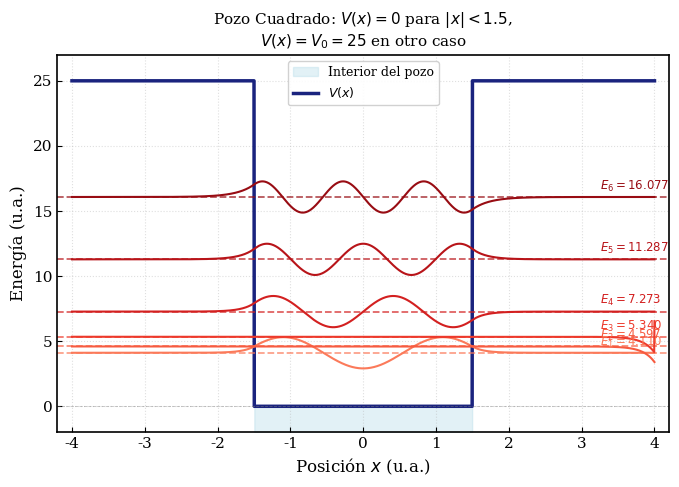
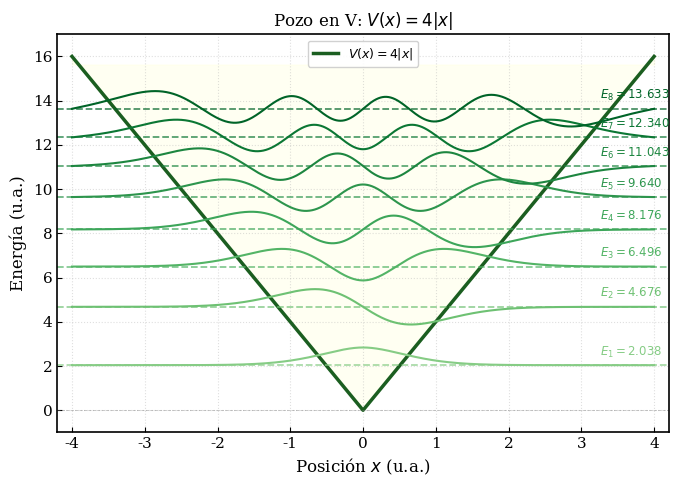
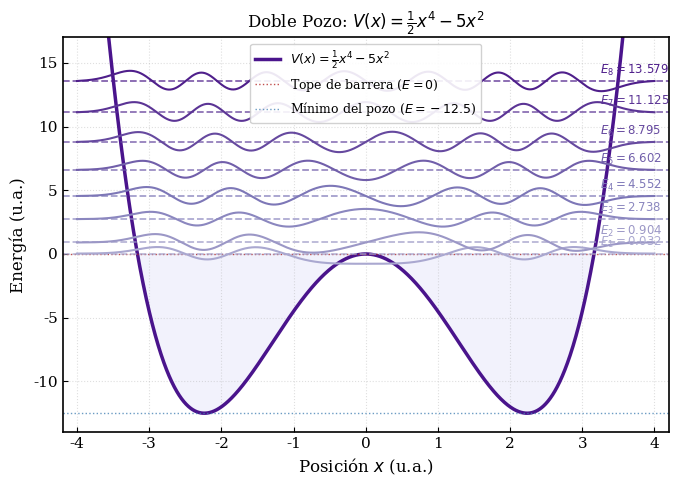
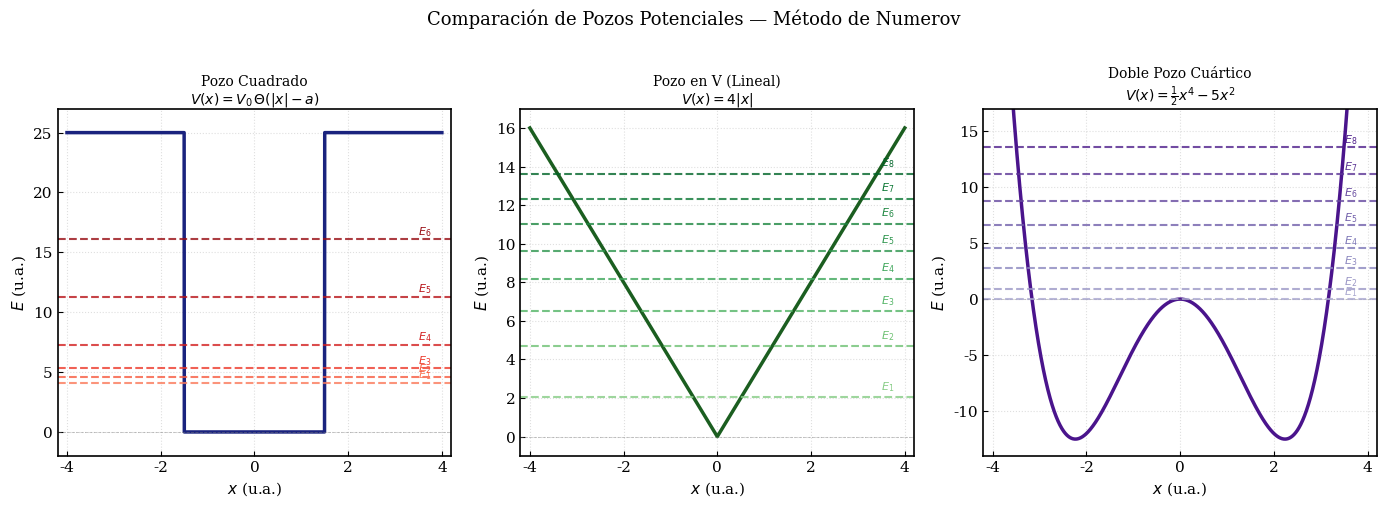

The matplotlib source for these figures, in order:
"""
generar_figuras.py
Genera las figuras de los tres pozos potenciales con sus niveles de energía.
Uso: python3 generar_figuras.py
"""

import numpy as np
import matplotlib
matplotlib.use('Agg')
import matplotlib.pyplot as plt
import matplotlib.patches as mpatches

# ── Estilo global ────────────────────────────────────────────────────────────
plt.rcParams.update({
    'font.family': 'serif',
    'font.size': 11,
    'axes.labelsize': 12,
    'axes.titlesize': 13,
    'axes.linewidth': 1.2,
    'xtick.direction': 'in',
    'ytick.direction': 'in',
    'legend.framealpha': 0.9,
})

# ── Parámetros de la malla ────────────────────────────────────────────────────
n = 2000
x = np.linspace(-4.0, 4.0, n + 1)
h = x[1] - x[0]

# ── Potenciales ───────────────────────────────────────────────────────────────
def V_caja(x):
    return np.where(np.abs(x) < 1.5, 0.0, 25.0)

def V_pozo_V(x):
    return 4.0 * np.abs(x)

def V_doble(x):
    return 0.5 * x**4 - 5.0 * x**2

# ── Numerov shooting ──────────────────────────────────────────────────────────
def solve_numerov(E, V_arr):
    k2 = 2.0 * (E - V_arr)
    p = np.zeros(n + 1)
    p[0] = 0.0
    p[1] = 1e-5
    h2_12 = h**2 / 12.0
    for j in range(1, n):
        p[j + 1] = (
            2.0 * (1.0 - 5.0 * h2_12 * k2[j]) * p[j]
            - (1.0 + h2_12 * k2[j - 1]) * p[j - 1]
        ) / (1.0 + h2_12 * k2[j + 1])
        if abs(p[j + 1]) > 1e10:
            p[j + 1] = 1e10   # tal como está en el código Fortran
    return p

# ── Bisección para encontrar eigenvalor ──────────────────────────────────────
def biseccion(E1, E2, V_arr):
    for _ in range(60):
        Em = (E1 + E2) / 2.0
        pf1 = solve_numerov(E1, V_arr)[n]
        pfm = solve_numerov(Em, V_arr)[n]
        if pf1 * pfm < 0:
            E2 = Em
        else:
            E1 = Em
    return (E1 + E2) / 2.0

# ── Buscar niveles ────────────────────────────────────────────────────────────
def encontrar_niveles(V_arr, E_start=-15.0, E_end=20.0, dE=0.2, max_niveles=8):
    niveles = []
    E1 = E_start
    while E1 < E_end and len(niveles) < max_niveles:
        E2 = E1 + dE
        pf1 = solve_numerov(E1, V_arr)[n]
        pf2 = solve_numerov(E2, V_arr)[n]
        if pf1 * pf2 < 0.0:
            em = biseccion(E1, E2, V_arr)
            niveles.append(em)
        E1 = E2
    return np.array(niveles)

# ── Funciones de onda normalizadas para graficar ──────────────────────────────
def get_psi(E, V_arr, escala=1.5):
    psi = solve_numerov(E, V_arr)
    # normalizar al rango [-1, 1]
    pmax = np.max(np.abs(psi))
    if pmax > 0:
        psi = psi / pmax
    return psi * escala   # escala para visualización

# ═════════════════════════════════════════════════════════════════════════════
# FIGURA 1: Pozo Cuadrado (Caja)
# ═════════════════════════════════════════════════════════════════════════════
print("Generando figura 1: Pozo cuadrado...")
V1 = V_caja(x)
niveles_caja = encontrar_niveles(V1)
print(f"  Niveles caja: {niveles_caja}")

fig, ax = plt.subplots(figsize=(7, 5))

# Sombreado interior del pozo
ax.fill_between(x, -2, 0, where=np.abs(x) < 1.5, color='lightblue', alpha=0.35, label='Interior del pozo')

# Potencial
ax.plot(x, V1, color='#1a237e', lw=2.5, label=r'$V(x)$')
ax.axhline(0, color='gray', lw=0.6, ls='--', alpha=0.5)

# Niveles de energía con funciones de onda
colores = plt.cm.Reds(np.linspace(0.45, 0.9, len(niveles_caja)))
for idx, E in enumerate(niveles_caja):
    psi = get_psi(E, V1, escala=min(1.2, (niveles_caja[-1] - niveles_caja[0]) / 8))
    ax.axhline(E, color=colores[idx], lw=1.3, ls='--', alpha=0.7)
    ax.plot(x, psi + E, color=colores[idx], lw=1.5)
    ax.text(3.25, E + 0.25, rf'$E_{{{idx+1}}}={E:.3f}$', color=colores[idx],
            fontsize=8.5, va='bottom')

ax.set_xlim(-4.2, 4.2)
ax.set_ylim(-2, 27)
ax.set_xlabel(r'Posición $x$ (u.a.)', fontsize=12)
ax.set_ylabel(r'Energía (u.a.)', fontsize=12)
ax.set_title('Pozo Cuadrado: $V(x) = 0$ para $|x| < 1.5$,\n$V(x) = V_0 = 25$ en otro caso', fontsize=11)
ax.legend(loc='upper center', fontsize=9)
ax.grid(True, which='both', ls=':', alpha=0.4)
plt.tight_layout()
plt.savefig('fig_caja.png', dpi=150, bbox_inches='tight')
plt.close()
print("  Guardado: fig_caja.png")

# ═════════════════════════════════════════════════════════════════════════════
# FIGURA 2: Pozo en V (Lineal)
# ═════════════════════════════════════════════════════════════════════════════
print("Generando figura 2: Pozo en V...")
V2 = V_pozo_V(x)
niveles_V = encontrar_niveles(V2)
print(f"  Niveles V: {niveles_V}")

fig, ax = plt.subplots(figsize=(7, 5))

# Sombreado interior del pozo (debajo del nivel más alto encontrado)
ax.fill_between(x, V2, niveles_V[-1] + 2, color='lightyellow', alpha=0.4)

# Potencial
ax.plot(x, V2, color='#1b5e20', lw=2.5, label=r'$V(x) = 4|x|$')
ax.axhline(0, color='gray', lw=0.6, ls='--', alpha=0.5)

# Valores analíticos (funciones Airy): E_n = 2 * z_n
# zeros de Ai'(-z): 1.0188, 3.2482, 4.8201, 6.1633 (estados pares)
# zeros de Ai(-z):  2.3381, 4.0879, 5.5206, 6.7867  (estados impares)
zeros_par  = [1.01879, 3.24820, 4.82010, 6.16331]
zeros_impar= [2.33811, 4.08795, 5.52056, 6.78671]
todos_z = sorted(zeros_par[:4] + zeros_impar[:4])
E_analitico = [2 * z for z in todos_z]

colores = plt.cm.Greens(np.linspace(0.45, 0.9, len(niveles_V)))
for idx, E in enumerate(niveles_V):
    psi = get_psi(E, V2, escala=0.8)
    ax.axhline(E, color=colores[idx], lw=1.3, ls='--', alpha=0.7)
    ax.plot(x, psi + E, color=colores[idx], lw=1.5)
    ax.text(3.25, E + 0.25, rf'$E_{{{idx+1}}}={E:.3f}$', color=colores[idx],
            fontsize=8.5, va='bottom')

ax.set_xlim(-4.2, 4.2)
ax.set_ylim(-1, 17)
ax.set_xlabel(r'Posición $x$ (u.a.)', fontsize=12)
ax.set_ylabel(r'Energía (u.a.)', fontsize=12)
ax.set_title(r'Pozo en V: $V(x) = 4|x|$', fontsize=12)
ax.legend(loc='upper center', fontsize=9)
ax.grid(True, which='both', ls=':', alpha=0.4)
plt.tight_layout()
plt.savefig('fig_pozo_V.png', dpi=150, bbox_inches='tight')
plt.close()
print("  Guardado: fig_pozo_V.png")

# ═════════════════════════════════════════════════════════════════════════════
# FIGURA 3: Doble Pozo Cuártico
# ═════════════════════════════════════════════════════════════════════════════
print("Generando figura 3: Doble pozo...")
V3 = V_doble(x)
niveles_dp = encontrar_niveles(V3)
print(f"  Niveles doble pozo: {niveles_dp}")

fig, ax = plt.subplots(figsize=(7, 5))

# Sombreado del interior de los dos pozos (debajo de E=0)
ax.fill_between(x, V3, 0, where=V3 < 0, color='lavender', alpha=0.5)
# Sombreado de la región barrera
ax.fill_between(x, 0, color='mistyrose', alpha=0.3, where=(V3 >= 0) & (np.abs(x) < 2.5))

# Potencial (recortar para visualización)
V3_plot = np.clip(V3, -15, 20)
ax.plot(x, V3_plot, color='#4a148c', lw=2.5, label=r'$V(x) = \frac{1}{2}x^4 - 5x^2$')

# Líneas de referencia
ax.axhline(0, color='firebrick', lw=1.0, ls=':', alpha=0.8, label='Tope de barrera ($E=0$)')
ax.axhline(-12.5, color='steelblue', lw=1.0, ls=':', alpha=0.8, label=r'Mínimo del pozo ($E=-12.5$)')

colores = plt.cm.Purples(np.linspace(0.45, 0.9, len(niveles_dp)))
for idx, E in enumerate(niveles_dp):
    psi = get_psi(E, V3, escala=0.8)
    ax.axhline(E, color=colores[idx], lw=1.3, ls='--', alpha=0.7)
    ax.plot(x, psi + E, color=colores[idx], lw=1.5)
    ax.text(3.25, E + 0.25, rf'$E_{{{idx+1}}}={E:.3f}$', color=colores[idx],
            fontsize=8.5, va='bottom')

ax.set_xlim(-4.2, 4.2)
ax.set_ylim(-14, 17)
ax.set_xlabel(r'Posición $x$ (u.a.)', fontsize=12)
ax.set_ylabel(r'Energía (u.a.)', fontsize=12)
ax.set_title(r'Doble Pozo: $V(x) = \frac{1}{2}x^4 - 5x^2$', fontsize=12)
ax.legend(loc='upper center', fontsize=9)
ax.grid(True, which='both', ls=':', alpha=0.4)
plt.tight_layout()
plt.savefig('fig_doble.png', dpi=150, bbox_inches='tight')
plt.close()
print("  Guardado: fig_doble.png")

# ═════════════════════════════════════════════════════════════════════════════
# FIGURA 4: Comparación de los 3 pozos (panel 1×3)
# ═════════════════════════════════════════════════════════════════════════════
print("Generando figura 4: Panel comparativo...")
fig, axes = plt.subplots(1, 3, figsize=(14, 5), sharey=False)

datos = [
    (V_caja(x),   niveles_caja, r'$V(x)=V_0\,\Theta(|x|-a)$', 'Pozo Cuadrado',
     '#1a237e', 'lightblue', (-2, 27)),
    (V_pozo_V(x), niveles_V,    r'$V(x) = 4|x|$',             'Pozo en V (Lineal)',
     '#1b5e20', 'lightyellow', (-1, 17)),
    (np.clip(V_doble(x), -15, 20), niveles_dp, r'$V(x) = \frac{1}{2}x^4 - 5x^2$', 'Doble Pozo Cuártico',
     '#4a148c', 'lavender', (-14, 17)),
]
cmaps = [plt.cm.Reds, plt.cm.Greens, plt.cm.Purples]

for ax, (V_plot, niv, formula, titulo, color, fill_c, ylim), cm in zip(axes, datos, cmaps):
    ax.plot(x, V_plot, color=color, lw=2.5)
    ax.axhline(0, color='gray', lw=0.6, ls='--', alpha=0.5)
    cols = cm(np.linspace(0.45, 0.9, len(niv)))
    for idx, E in enumerate(niv):
        ax.axhline(E, color=cols[idx], lw=1.5, ls='--', alpha=0.8)
        ax.text(3.5, E + 0.4, f'$E_{{{idx+1}}}$', color=cols[idx], fontsize=8)
    ax.set_title(f'{titulo}\n{formula}', fontsize=10, pad=4)
    ax.set_xlabel(r'$x$ (u.a.)', fontsize=11)
    ax.set_ylabel(r'$E$ (u.a.)', fontsize=11)
    ax.set_xlim(-4.2, 4.2)
    ax.set_ylim(*ylim)
    ax.grid(True, ls=':', alpha=0.4)

plt.suptitle('Comparación de Pozos Potenciales — Método de Numerov', fontsize=13, y=1.01)
plt.tight_layout()
plt.savefig('fig_comparacion.png', dpi=150, bbox_inches='tight')
plt.close()
print("  Guardado: fig_comparacion.png")
print("\nTodas las figuras generadas correctamente.")
